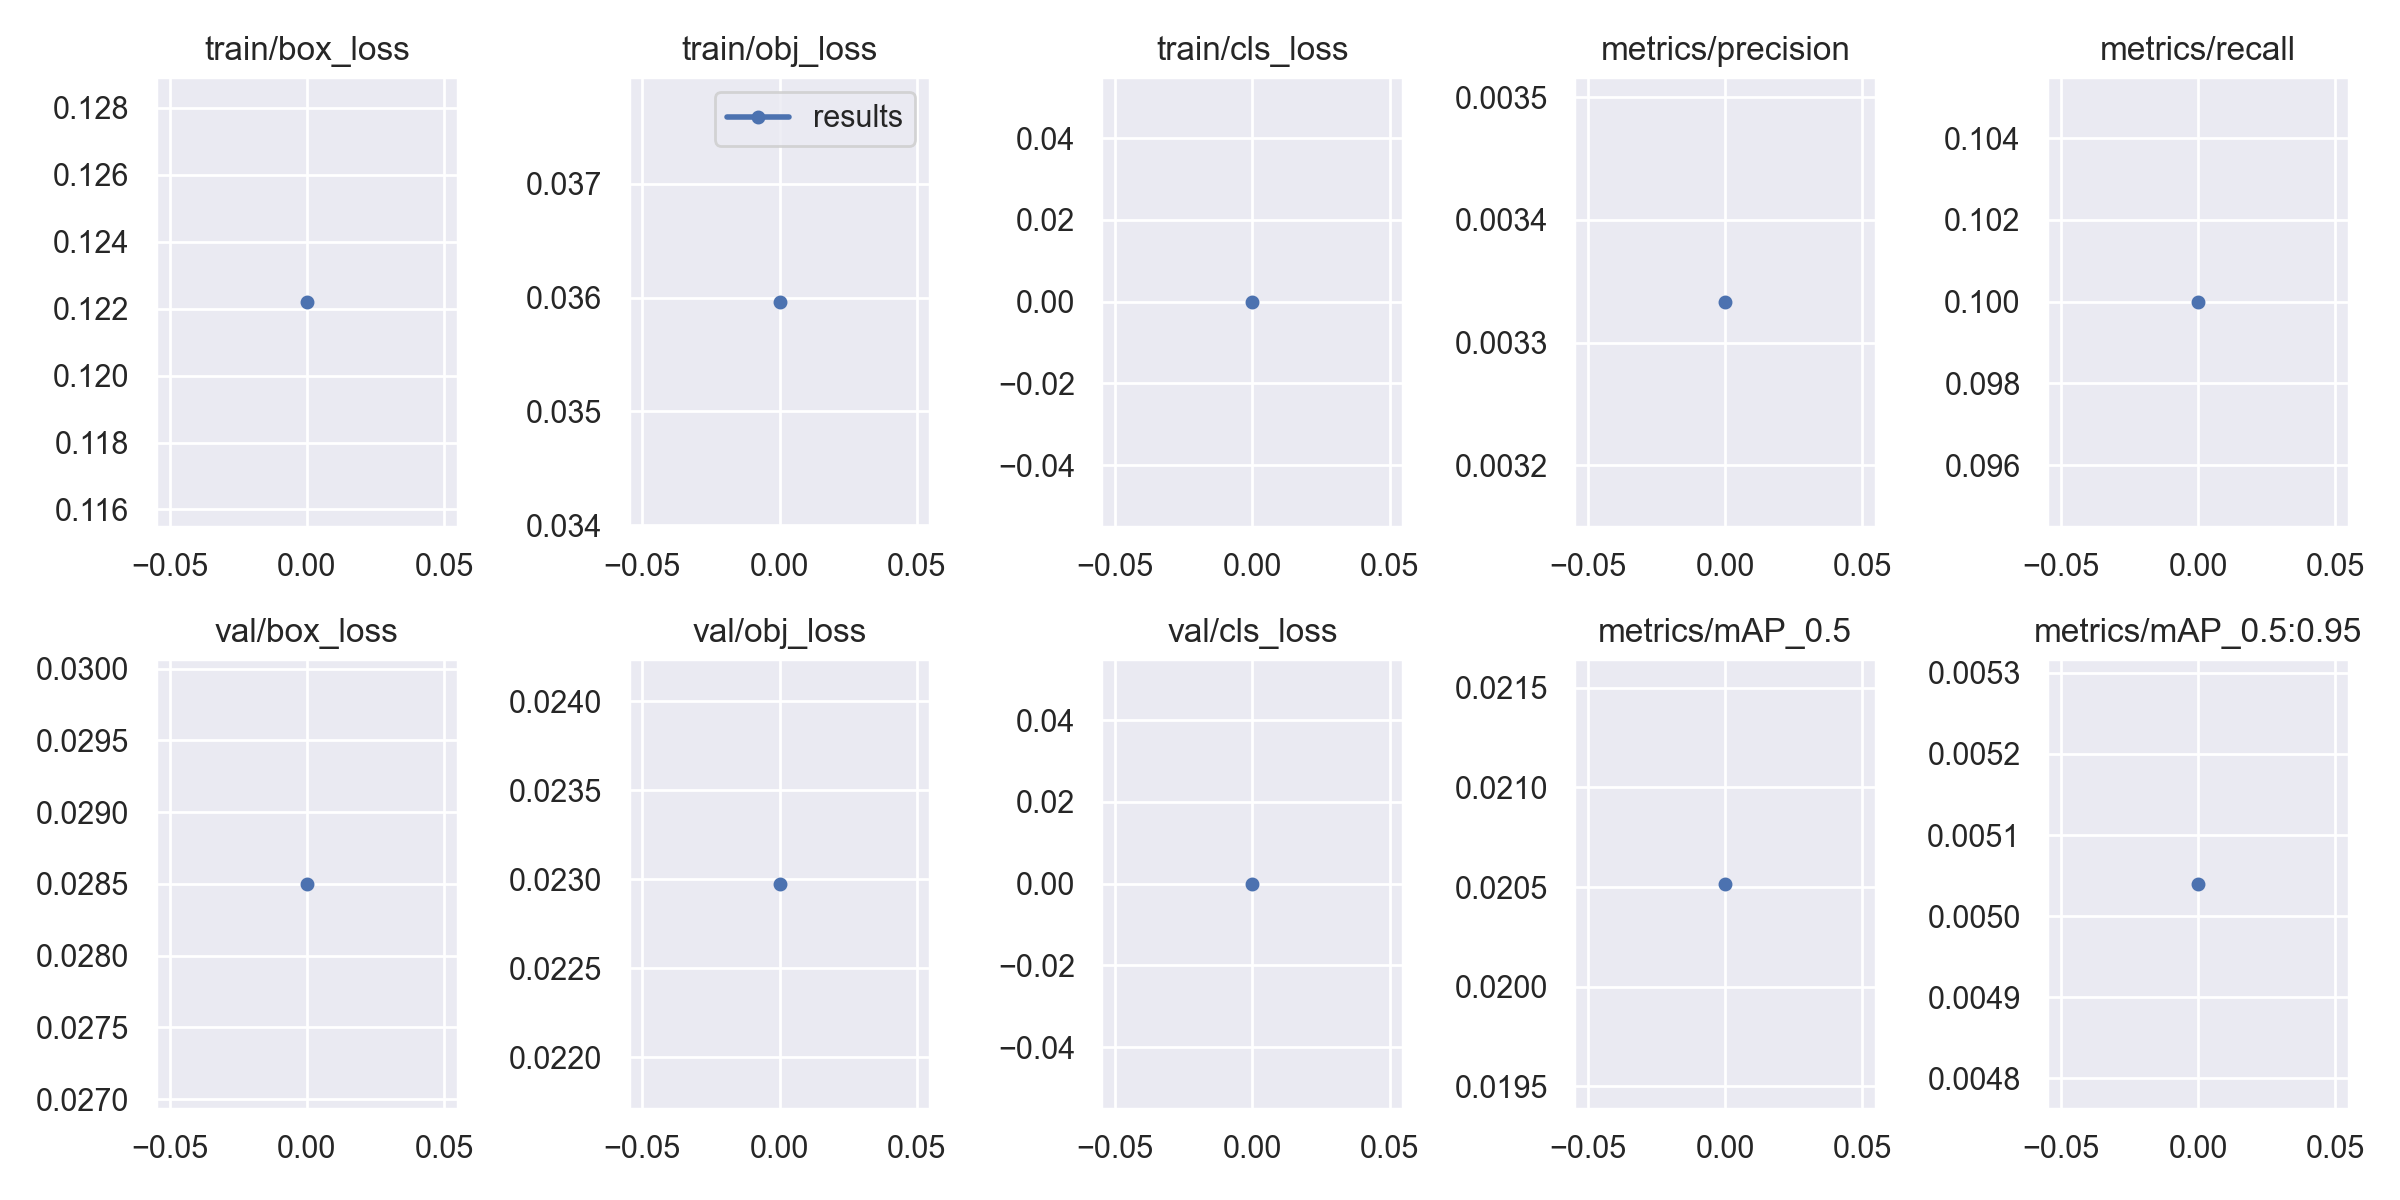

Source data for this figure (header and first rows):
epoch, train/box_loss, train/obj_loss, train/cls_loss, metrics/precision, metrics/recall, metrics/mAP_0.5, metrics/mAP_0.5:0.95, val/box_loss, val/obj_loss, val/cls_loss, x/lr0, x/lr1, x/lr2
0, 0.1222, 0.03596, 0, 0.003333, 0.1, 0.02052, 0.00504, 0.0285, 0.02298, 0, 0.0937, 0.0007, 0.0007
